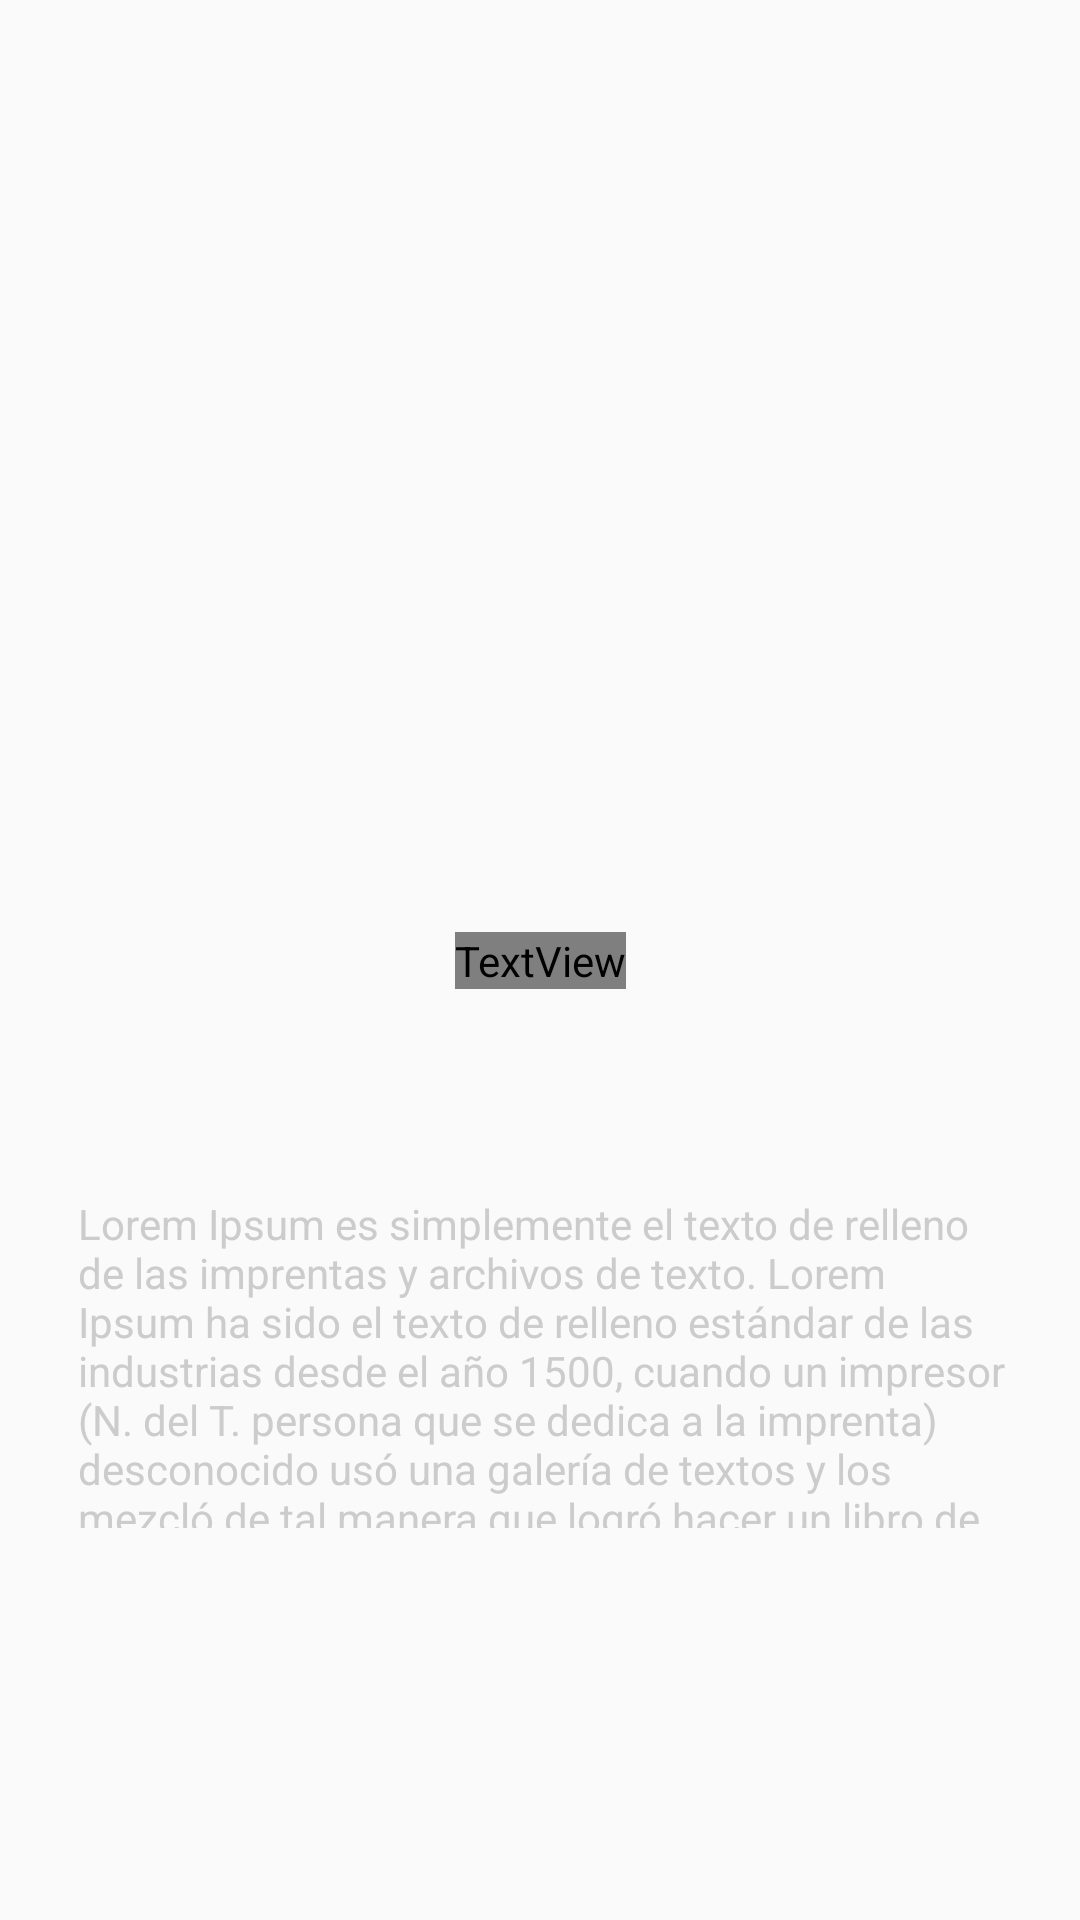

Write the Android layout XML for this screen, with the resource values it uses.
<!-- AndroidManifest.xml: application theme AppTheme -->
<!-- res/layout/slide_layout.xml -->
<?xml version="1.0" encoding="utf-8"?>
<androidx.constraintlayout.widget.ConstraintLayout
    xmlns:android="http://schemas.android.com/apk/res/android"
    xmlns:app="http://schemas.android.com/apk/res-auto"
    xmlns:tools="http://schemas.android.com/tools"
    android:layout_width="match_parent"
    android:layout_height="match_parent">

    <ImageView
        android:id="@+id/slide_image"
        android:layout_width="219dp"
        android:layout_height="180dp"
        android:layout_marginStart="35dp"
        android:layout_marginLeft="35dp"
        android:layout_marginEnd="36dp"
        android:layout_marginRight="36dp"
        app:layout_constraintBottom_toBottomOf="parent"
        app:layout_constraintEnd_toEndOf="parent"
        app:layout_constraintStart_toStartOf="parent"
        app:layout_constraintTop_toTopOf="parent"
        app:layout_constraintVertical_bias="0.125"
        app:srcCompat="@drawable/preguntas" />

    <TextView
        android:id="@+id/slide_heading"
        android:layout_width="wrap_content"
        android:layout_height="wrap_content"
        android:fontFamily="@font/baloo_da"
        android:text="HEADING"
        android:textAppearance="@style/TextAppearance.AppCompat.Display1"
        android:textColor="@color/cardview_light_background"
        app:layout_constraintBottom_toBottomOf="parent"
        app:layout_constraintEnd_toEndOf="parent"
        app:layout_constraintStart_toStartOf="parent"
        app:layout_constraintTop_toTopOf="parent" />

    <TextView
        android:id="@+id/slide_desc"
        android:layout_width="310dp"
        android:layout_height="111dp"
        android:layout_marginStart="16dp"
        android:layout_marginLeft="16dp"
        android:layout_marginEnd="13dp"
        android:layout_marginRight="13dp"
        android:text="Lorem Ipsum es simplemente el texto de relleno de las imprentas y archivos de texto. Lorem Ipsum ha sido el texto de relleno estándar de las industrias desde el año 1500, cuando un impresor (N. del T. persona que se dedica a la imprenta) desconocido usó una galería de textos y los mezcló de tal manera que logró hacer un libro de textos especimen."
        android:textColor="@color/colorTransparentWhite"
        app:layout_constraintBottom_toBottomOf="parent"
        app:layout_constraintEnd_toEndOf="parent"
        app:layout_constraintHorizontal_bias="0.472"
        app:layout_constraintStart_toStartOf="parent"
        app:layout_constraintTop_toTopOf="parent"
        app:layout_constraintVertical_bias="0.753" />
</androidx.constraintlayout.widget.ConstraintLayout>
<!-- resources referenced by this layout -->
<resources>
  <color name="colorTransparentWhite">#cccccc</color>
  <style name="AppTheme" parent="Theme.AppCompat.Light.NoActionBar">
          
          <item name="colorPrimary">@color/colorPrimary</item>
          <item name="colorPrimaryDark">@color/colorPrimaryDark</item>
          <item name="colorAccent">@color/colorAccent</item>
      </style>
  <color name="colorPrimary">#262938</color>
  <color name="colorPrimaryDark">#181A24</color>
  <color name="colorAccent">#FF4081</color>
</resources>
